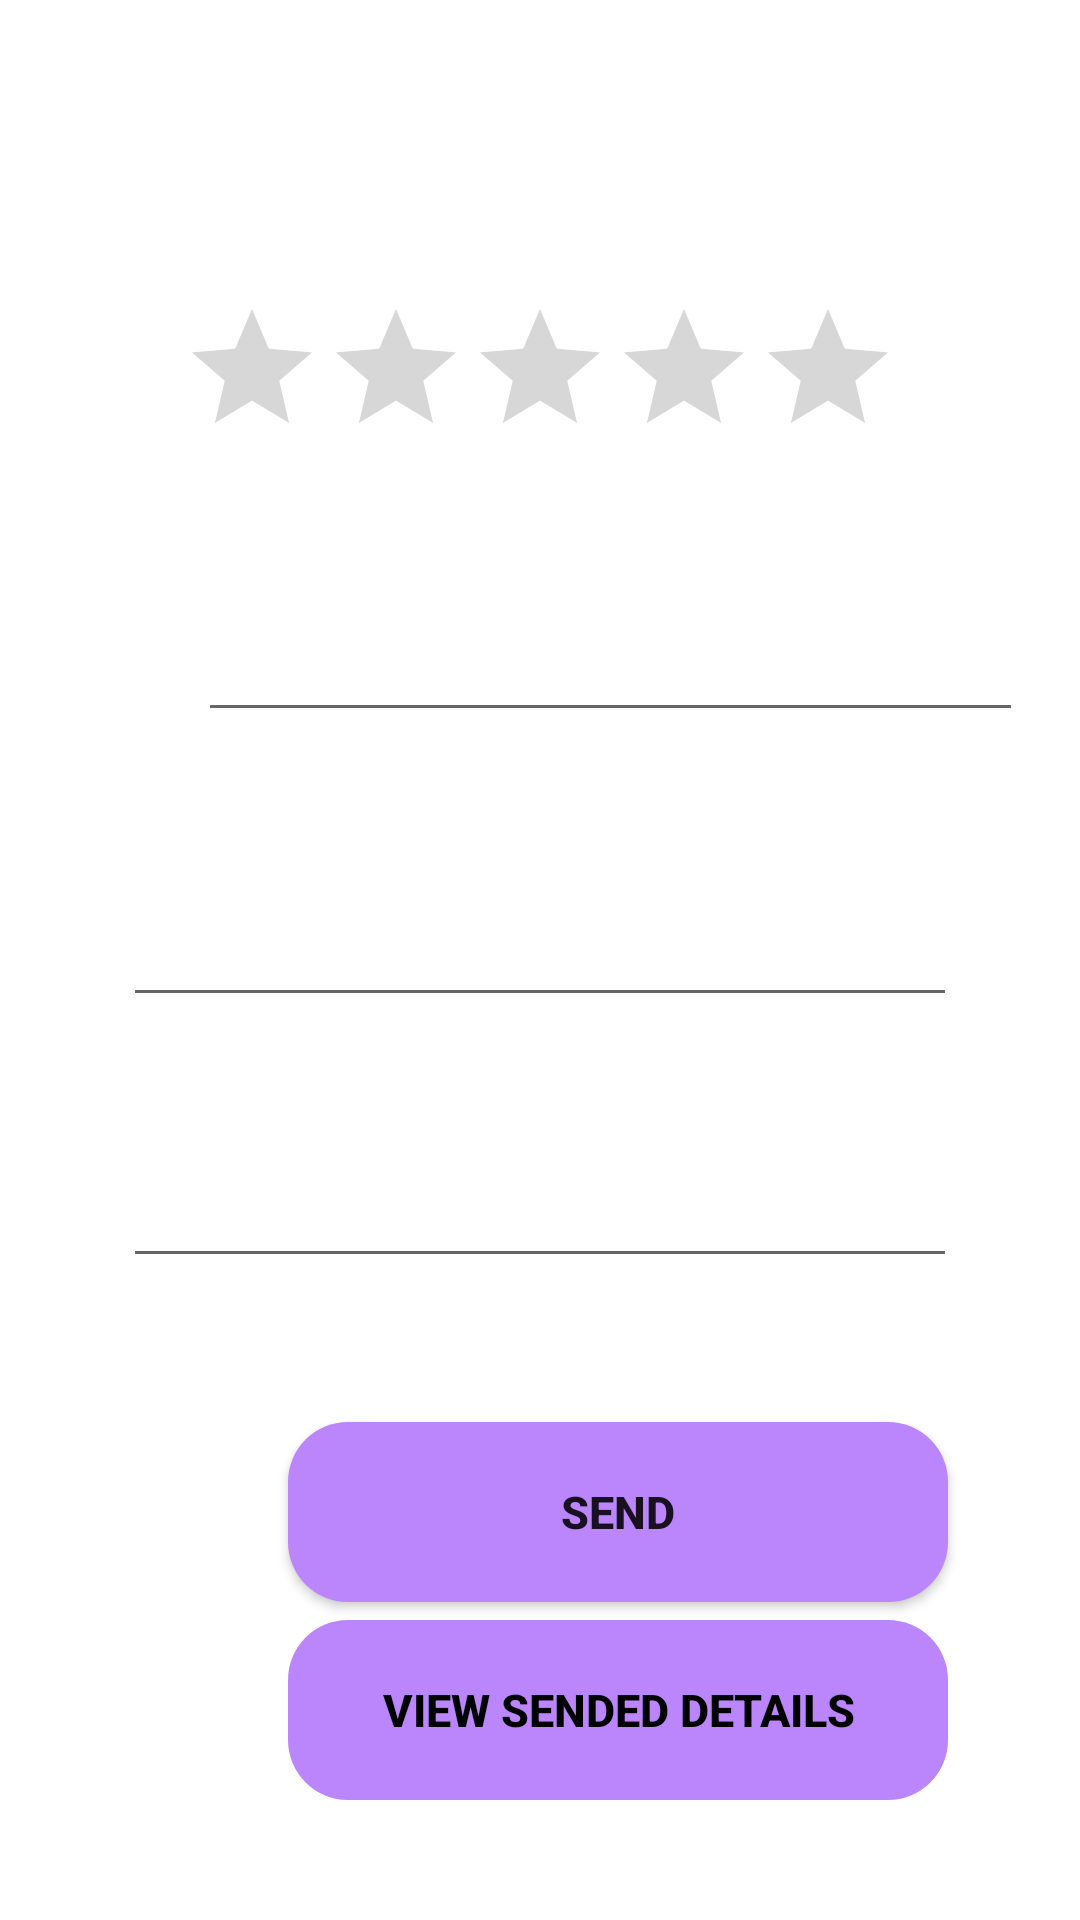

This screen was rendered from an Android layout file. Write that file and the resources it references.
<!-- AndroidManifest.xml: fallback theme Theme.MaterialComponents.DayNight.NoActionBar -->
<!-- res/layout/activity_feedback.xml -->
<?xml version="1.0" encoding="utf-8"?>
<RelativeLayout xmlns:android="http://schemas.android.com/apk/res/android"
    xmlns:app="http://schemas.android.com/apk/res-auto"
    xmlns:tools="http://schemas.android.com/tools"
    android:layout_width="match_parent"
    android:padding="16dp"
    android:orientation="vertical"
    android:layout_height="match_parent"
    android:background="@drawable/customer"
    tools:context=".feedbackActivity">


    <RatingBar
        android:id="@+id/ratingBar2"
        android:layout_width="wrap_content"
        android:layout_height="wrap_content"
        android:layout_centerHorizontal="true"
        android:layout_marginTop="83dp"
        android:numStars="5"
        android:stepSize="1"
        android:background="@color/white"/>

    <EditText
        android:id="@+id/namedata"
        android:layout_width="275dp"
        android:layout_height="55dp"
        android:layout_alignParentStart="true"
        android:layout_alignParentTop="true"
        android:layout_centerHorizontal="true"
        android:layout_marginLeft="50dp"
        android:layout_marginTop="173dp"
        android:ems="10"
        android:textColorHint="@color/white"
        android:textColor="@color/white"
        android:hint="Name"
        android:inputType="textPersonName" />

    <EditText

        android:id="@+id/emaildata"
        android:layout_width="279dp"
        android:layout_height="69dp"
        android:layout_below="@+id/namedata"
        android:layout_centerInParent="true"
        android:layout_marginLeft="50dp"
        android:layout_marginTop="26dp"
        android:ems="10"
        android:textColorHint="@color/white"
        android:textColor="@color/white"
        android:hint="Email"
        android:inputType="textPersonName" />

    <EditText
        android:id="@+id/messagedata"
        android:layout_width="286dp"
        android:layout_height="62dp"
        android:layout_below="@+id/emaildata"
        android:layout_centerHorizontal="true"
        android:layout_marginLeft="50dp"
        android:layout_marginTop="25dp"
        android:ems="10"
        android:hint="Enter your valuable feedback"
        android:textColor="@color/white"
        android:textColorHint="@color/white"
        android:importantForAutofill="no"
        android:inputType="textPersonName" />

    <Button
        android:id="@+id/btn_send"
        android:layout_width="220dp"
        android:layout_height="60dp"
        android:layout_alignParentStart="true"
        android:layout_alignParentBottom="true"
        android:layout_centerHorizontal="true"
        android:layout_marginStart="80dp"
        android:layout_marginBottom="90dp"
        android:background="@drawable/round_buttons"
        android:text="Send"
        android:textStyle="bold"
        android:textSize="15sp"/>

    <Button
        android:id="@+id/btn_details"
        android:layout_width="220dp"
        android:layout_height="60dp"
        android:layout_alignParentStart="true"
        android:layout_alignParentBottom="true"
        android:layout_centerHorizontal="true"
        android:layout_marginStart="80dp"
        android:layout_marginBottom="24dp"
        android:background="@drawable/round_buttons"
        android:enabled="false"
        android:text="View sended Details"
        android:textColor="@color/black"
        android:textStyle="bold"
        android:textSize="15sp"/>

    <TextView
        android:id="@+id/textView"
        android:layout_width="match_parent"
        android:layout_height="40dp"
        android:gravity="center_horizontal"
        android:shadowColor="#7749E3"
        android:text="Feedback Form"
        android:textColor="@color/design_default_color_surface"
        android:textSize="30sp"
        android:visibility="visible" />

</RelativeLayout>
<!-- resources referenced by this layout -->
<resources>
  <color name="black">#FF000000</color>
  <color name="white">#FFFFFFFF</color>
  <!-- drawable round_buttons (drawable) -->
  <?xml version="1.0" encoding="utf-8"?>
  <shape xmlns:android="http://schemas.android.com/apk/res/android">
      <solid android:color="@color/colorPrimary"/>
      <corners android:radius="20dp"/>
  
  </shape>
  <color name="colorPrimary">#FFBB86FC</color>
</resources>
